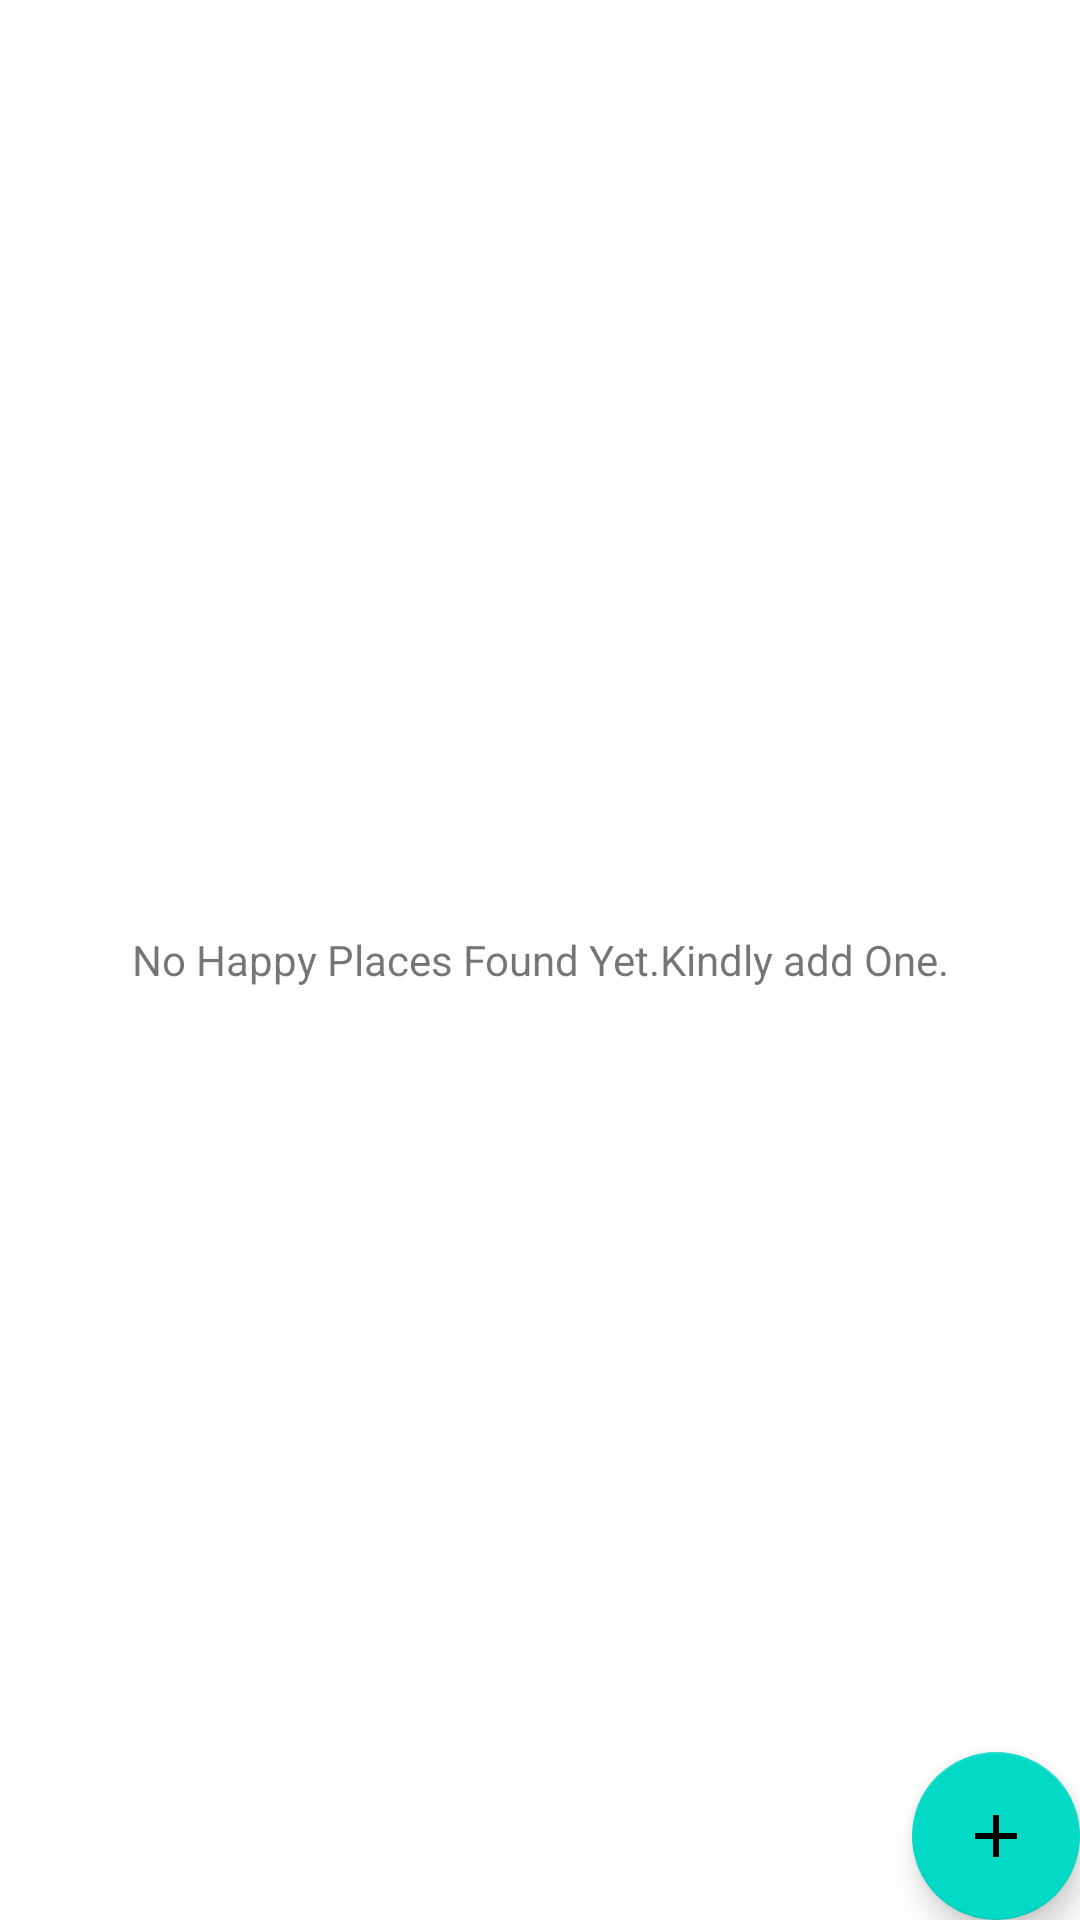

Layout XML and referenced resources for this Android screen:
<!-- AndroidManifest.xml: application theme AppTheme -->
<!-- res/layout/activity_main.xml -->
<?xml version="1.0" encoding="utf-8"?>
<FrameLayout xmlns:android="http://schemas.android.com/apk/res/android"
    xmlns:app="http://schemas.android.com/apk/res-auto"
    xmlns:tools="http://schemas.android.com/tools"
    android:layout_width="match_parent"
    android:layout_height="match_parent"
    tools:context=".activities.MainActivity">

    <androidx.recyclerview.widget.RecyclerView
        android:id="@+id/rv_happy_place"
        android:layout_width="match_parent"
        android:layout_height="match_parent"
        android:visibility="gone"/>
    <TextView
        android:id="@+id/tv_no_records_available"
        android:layout_width="match_parent"
        android:layout_height="match_parent"
        android:gravity="center"
        android:text="@string/note_text_no_happy_places_found_yes"
        android:textSize="@dimen/no_records_available_text_size"
        />
    <com.google.android.material.floatingactionbutton.FloatingActionButton
        android:id="@+id/fabAddHappyPlace"
        android:layout_width="wrap_content"
        android:layout_height="wrap_content"
        android:layout_gravity="bottom|end"
        android:layout_margin="@dimen/fab_margin"
        app:srcCompat="@drawable/ic_action_add_24dp" />

</FrameLayout>

<!-- resources referenced by this layout -->
<resources>
  <!-- drawable ic_action_add_24dp (drawable) -->
  <vector xmlns:android="http://schemas.android.com/apk/res/android"
      android:width="24dp"
      android:height="24dp"
      android:tint="#FFFFFF"
      android:viewportWidth="24.0"
      android:viewportHeight="24.0">
      <path
          android:fillColor="@android:color/white"
          android:pathData="M19,13h-6v6h-2v-6H5v-2h6V5h2v6h6v2z" />
  </vector>
  <string name="note_text_no_happy_places_found_yes">No Happy Places Found Yet.Kindly add One.</string>
  <style name="AppTheme" parent="Theme.MaterialComponents.Light.DarkActionBar">
          
          <item name="colorPrimary">@color/colorPrimary</item>
          <item name="colorPrimaryDark">@color/colorPrimaryDark</item>
          <item name="colorAccent">@color/colorAccent</item>
      </style>
  <!-- not gathered from this repository: default colours our renderer supplied (Android Studio template values) -->
  <color name="colorPrimary">#FF6200EE</color>
  <color name="colorPrimaryDark">#FF3700B3</color>
  <color name="colorAccent">#FF03DAC5</color>
</resources>
